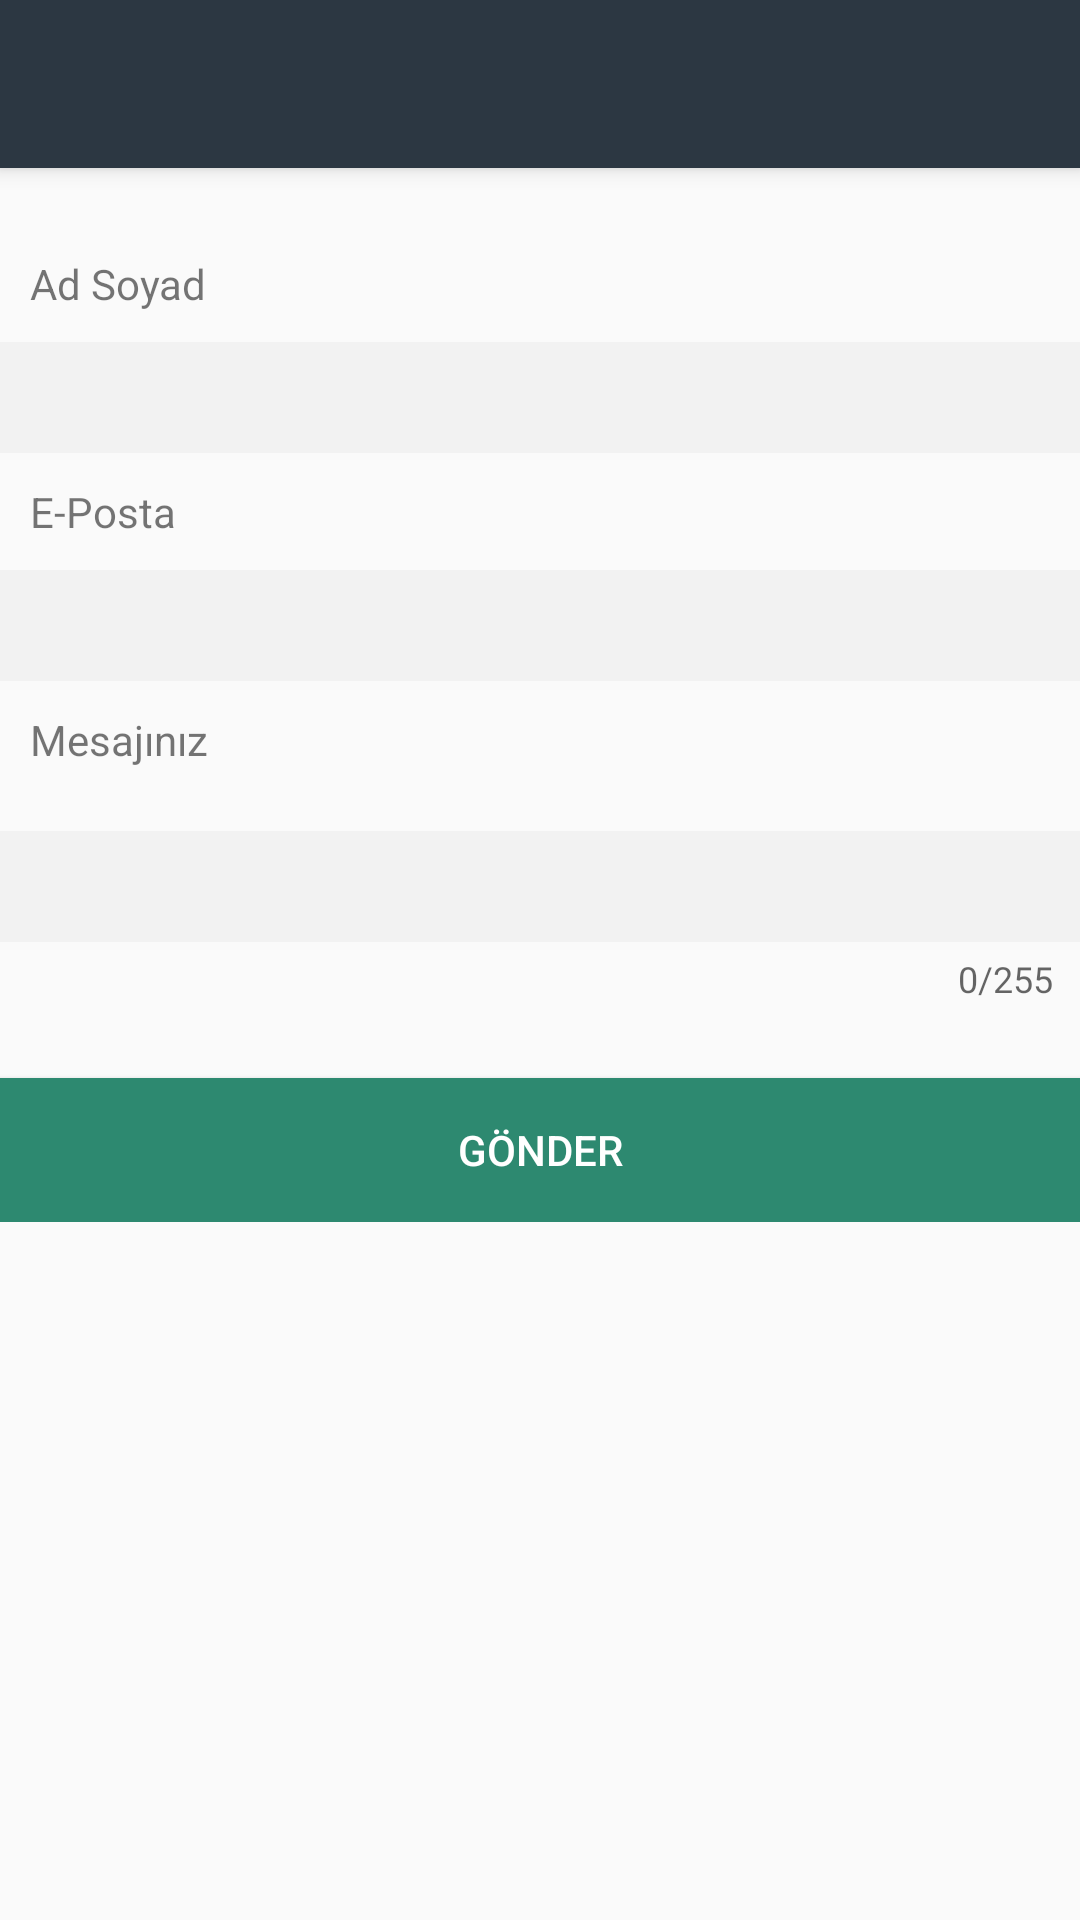

Produce the Android XML layout that renders to this screen, including the resource entries it uses.
<!-- AndroidManifest.xml: application theme Theme.AppCompat.Light.NoActionBar -->
<!-- res/layout/activity_contact_us.xml -->
<?xml version="1.0" encoding="utf-8"?>
<android.support.v4.widget.DrawerLayout xmlns:android="http://schemas.android.com/apk/res/android"
    xmlns:app="http://schemas.android.com/apk/res-auto"
    xmlns:tools="http://schemas.android.com/tools"
    android:layout_width="match_parent"
    android:layout_height="match_parent"
    android:id="@+id/drawerLayout"
    tools:context=".ContactUs"
    android:fitsSystemWindows="true"
    >
    <RelativeLayout
        android:layout_width="match_parent"
        android:layout_height="match_parent">

        <include
            android:id="@+id/app_bar"
            layout="@layout/app_bar"></include>

        <ScrollView xmlns:android="http://schemas.android.com/apk/res/android"
            android:layout_width="match_parent"
            android:layout_height="match_parent"
            android:layout_marginTop="75dp"
            android:fillViewport="true">

            <TableLayout xmlns:android="http://schemas.android.com/apk/res/android"
                android:layout_width="fill_parent"
                android:layout_height="fill_parent"
                android:stretchColumns="0" >
                <TableRow>
                    <TextView
                        android:id="@+id/name"
                        android:layout_width="wrap_content"
                        android:layout_height="wrap_content"
                        android:padding="10dp"
                        android:text="Ad Soyad" />
                </TableRow>
                <TableRow>

                   <EditText
                       style="@style/FullWidthEditText"
                       android:id="@+id/edtFullName"
                       android:layout_height="match_parent"
                       android:layout_width="wrap_content"/>
                </TableRow>

                <TableRow>
                    <TextView
                        android:id="@+id/mail"
                        android:layout_width="wrap_content"
                        android:layout_height="wrap_content"
                        android:padding="10dp"
                        android:text="E-Posta" />
                </TableRow>
                <TableRow>

                    <EditText
                        style="@style/FullWidthEditText"
                        android:id="@+id/edtMail"
                        android:layout_height="wrap_content"
                        android:layout_width="match_parent"/>
                </TableRow>

                <TableRow>
                    <TextView
                        android:id="@+id/message"
                        android:layout_width="wrap_content"
                        android:layout_height="wrap_content"
                        android:padding="10dp"
                        android:text="Mesajınız" />
                </TableRow>
                <TableRow>

                    <android.support.design.widget.TextInputLayout
                        android:id="@+id/inputLayout"
                        android:layout_width="match_parent"
                        android:layout_height="wrap_content"
                        app:counterEnabled="true"
                        app:counterMaxLength="255">

                        <EditText
                            style="@style/FullWidthEditText"
                            android:id="@+id/textAreaMessage"
                            android:layout_width="match_parent"
                            android:layout_height="wrap_content" />

                    </android.support.design.widget.TextInputLayout>
                </TableRow>

                <TableRow>
                    <Button
                        android:id="@+id/btnGonder"
                        android:layout_width="wrap_content"
                        android:layout_height="match_parent"
                        android:layout_marginTop="25dp"
                        android:text="GÖNDER"
                        android:background="#2D8970"
                        android:textColor="#ffffff"
                        />
                </TableRow>
            </TableLayout>
        </ScrollView>


    </RelativeLayout>

    <android.support.design.widget.NavigationView
        android:id="@+id/navigation_view"
        android:layout_width="wrap_content"
        android:descendantFocusability="blocksDescendants"
        android:layout_height="match_parent"
        android:layout_gravity="start"
        android:fitsSystemWindows="true"
        app:itemIconTint="@color/colorPrimaryDark"
        app:itemTextColor="@color/colorPrimaryDark"
        app:menu="@menu/navigation_menu">

    </android.support.design.widget.NavigationView>

</android.support.v4.widget.DrawerLayout>
<!-- res/layout/app_bar.xml (included above) -->
<?xml version="1.0" encoding="utf-8"?>
<android.support.v7.widget.Toolbar xmlns:android="http://schemas.android.com/apk/res/android"
    android:layout_width="match_parent"
    android:layout_height="wrap_content"
    android:background="@color/colorPrimary"
    android:elevation="4dp"
    android:theme="@style/ThemeOverlay.AppCompat.Dark.ActionBar"
    >


</android.support.v7.widget.Toolbar>
<!-- resources referenced by this layout -->
<resources>
  <color name="colorPrimary">#2c3742</color>
  <color name="colorPrimaryDark">#313d48</color>
  <style name="FullWidthEditText" parent="Widget.AppCompat.EditText">
          <item name="android:padding">9dp</item>
          <item name="android:background">#f2f2f2</item>
          <item name="android:textSize">14sp</item>
      </style>
</resources>
